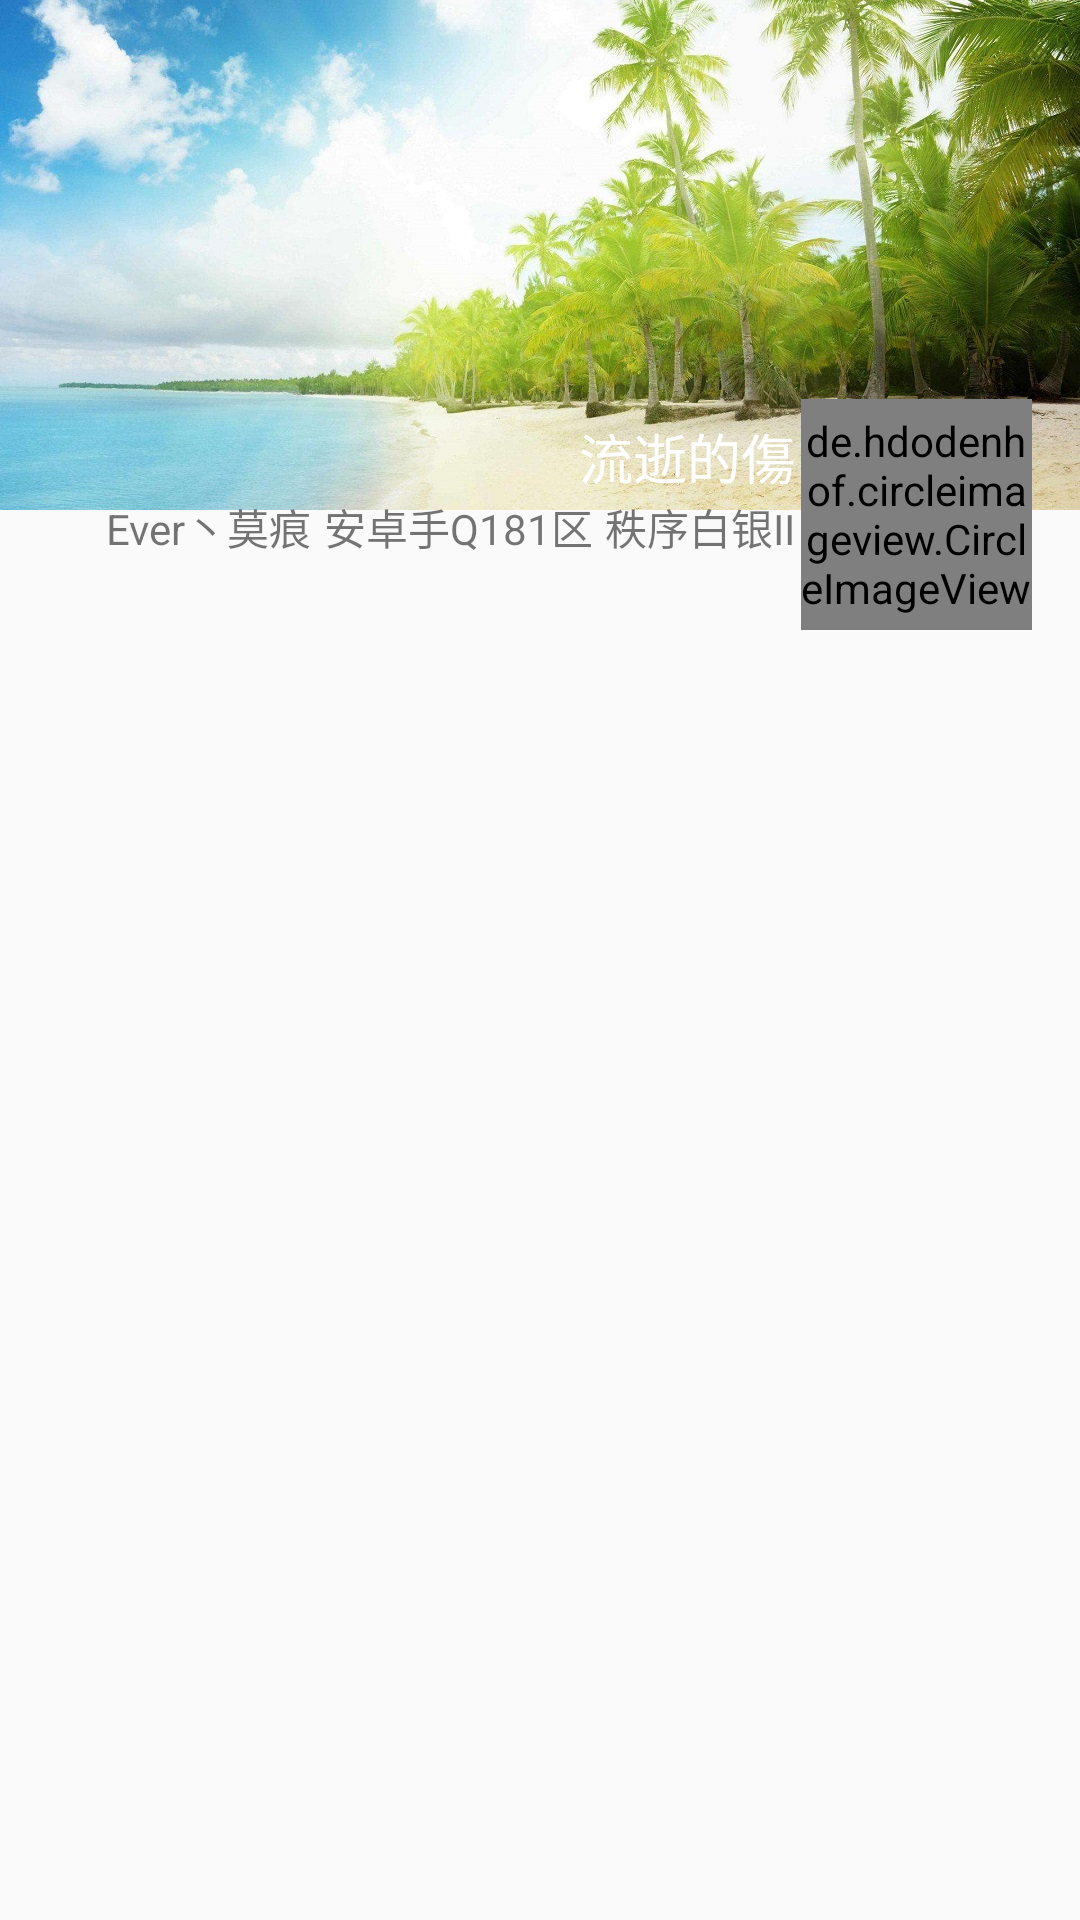

Here is an Android app screen rendered from its layout file. Give the layout XML and the strings, colors and styles it references.
<!-- AndroidManifest.xml: application theme AppTheme -->
<!-- res/layout/content_top.xml -->
<?xml version="1.0" encoding="utf-8"?>
<LinearLayout
    xmlns:android="http://schemas.android.com/apk/res/android"
    xmlns:app="http://schemas.android.com/apk/res-auto"
    android:layout_width="match_parent"
    android:layout_height="wrap_content">

    <FrameLayout
        android:id="@+id/content_top"
        android:layout_width="match_parent"
        android:layout_height="@dimen/content_top_height">

        <ImageView
            android:id="@+id/content_top_user_background_image"
            android:layout_width="match_parent"
            android:layout_height="@dimen/content_top_image_height"
            android:scaleType="centerCrop"
            android:src="@drawable/top_image"/>

        <LinearLayout
            android:layout_width="wrap_content"
            android:layout_height="wrap_content"
            android:layout_gravity="bottom|right"
            android:layout_marginBottom="@dimen/content_top_account_margin_bottom"
            android:layout_marginRight="@dimen/content_top_account_margin_right"
            android:background="@null"
            android:orientation="vertical">

            <TextView
                android:layout_gravity="end"
                android:id="@+id/content_top_user_name"
                android:layout_width="wrap_content"
                android:layout_height="wrap_content"
                android:textColor="@color/white"
                android:text="@string/account"
                android:textSize="@dimen/content_top_account_text"/>

            <LinearLayout
                android:id="@+id/content_top_content_top_describe"
                android:layout_width="wrap_content"
                android:layout_height="wrap_content"
                android:orientation="horizontal">

                <TextView
                    android:id="@+id/content_top_user_game_name"
                    android:layout_width="wrap_content"
                    android:layout_height="wrap_content"
                    android:text="@string/user_game_name"/>

                <TextView
                    android:id="@+id/content_top_user_game_area"
                    android:layout_width="wrap_content"
                    android:layout_height="wrap_content"
                    android:layout_marginEnd="@dimen/user_game_area_margin"
                    android:layout_marginStart="@dimen/user_game_area_margin"
                    android:text="@string/user_game_area"/>

                <TextView
                    android:id="@+id/content_top_user_game_segment"
                    android:layout_width="wrap_content"
                    android:layout_height="wrap_content"
                    android:text="@string/user_game_segment"/>
            </LinearLayout>
        </LinearLayout>

        <de.hdodenhof.circleimageview.CircleImageView
            android:id="@+id/content_top_user_image"
            android:layout_width="@dimen/content_top_circle_image"
            android:layout_height="@dimen/content_top_circle_image"
            android:layout_gravity="bottom|right"
            android:layout_marginRight="@dimen/content_top_circle_image_margin"
            android:src="@drawable/head_image"
            app:civ_border_color="@color/circle_image_view_border_color"
            app:civ_border_width="@dimen/circle_image_view_border_width"/>
    </FrameLayout>
</LinearLayout>
<!-- resources referenced by this layout -->
<resources>
  <color name="circle_image_view_border_color">#FFFFFF</color>
  <color name="white">#FFFFFF</color>
  <dimen name="circle_image_view_border_width">2dp</dimen>
  <dimen name="content_top_account_margin_bottom">24dp</dimen>
  <dimen name="content_top_account_margin_right">95dp</dimen>
  <dimen name="content_top_account_text">18dp</dimen>
  <dimen name="content_top_circle_image">77dp</dimen>
  <dimen name="content_top_circle_image_margin">16dp</dimen>
  <dimen name="content_top_height">210dp</dimen>
  <dimen name="content_top_image_height">170dp</dimen>
  <dimen name="user_game_area_margin">4dp</dimen>
  <!-- drawable head_image: jpg bitmap (drawable-xxxhdpi, 8142 bytes) -->
  <!-- drawable top_image: jpg bitmap (drawable-xxxhdpi, 248166 bytes) -->
  <string name="account">流逝的傷</string>
  <string name="user_game_area">安卓手Q181区</string>
  <string name="user_game_name">Ever丶莫痕</string>
  <string name="user_game_segment">秩序白银Ⅱ</string>
  <style name="AppTheme" parent="Theme.AppCompat.Light.DarkActionBar">
          
          <item name="colorPrimary">@color/colorPrimary</item>
          <item name="colorPrimaryDark">@color/colorPrimaryDark</item>
          <item name="colorAccent">@color/colorAccent</item>
      </style>
  <color name="colorPrimary">#FFFFFF</color>
  <color name="colorPrimaryDark">#FFFFFF</color>
  <color name="colorAccent">#BD8C49</color>
</resources>
